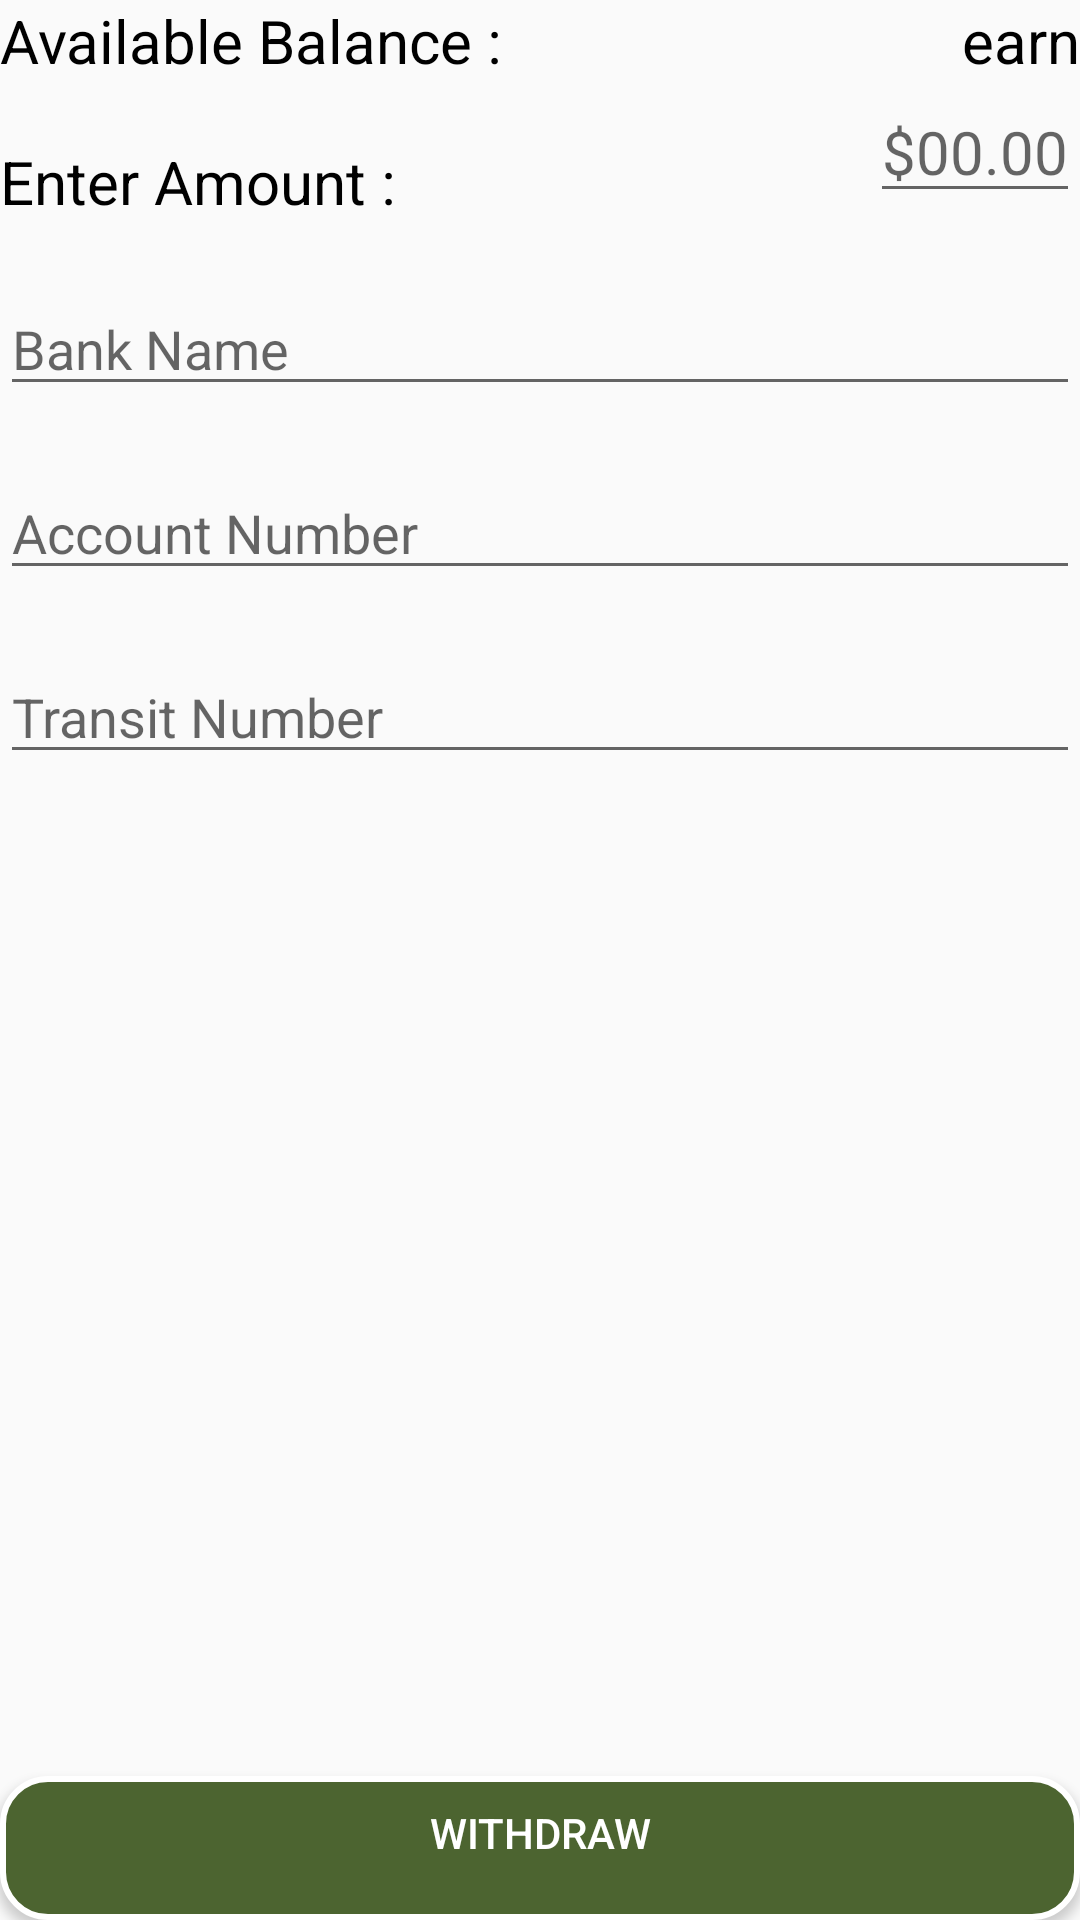

Produce the Android XML layout that renders to this screen, including the resource entries it uses.
<!-- AndroidManifest.xml: application theme AppTheme -->
<!-- res/layout/activity_checkout2.xml -->
<?xml version="1.0" encoding="utf-8"?>
<LinearLayout xmlns:android="http://schemas.android.com/apk/res/android"
    xmlns:app="http://schemas.android.com/apk/res-auto"
    xmlns:tools="http://schemas.android.com/tools"
    android:layout_width="match_parent"
    android:layout_height="match_parent"
    android:orientation="vertical"
    android:layout_margin="30dp"
    tools:context=".initial.host.checkoutActivity">

    <RelativeLayout
        android:layout_width="match_parent"
        android:layout_height="wrap_content"
        >

        <TextView
            android:layout_width="wrap_content"
            android:layout_height="wrap_content"
            android:text="Available Balance : "
            android:id="@+id/ava"
            android:textSize="20dp"
            android:textColor="@color/black"
            />
        <TextView
            android:layout_width="wrap_content"
            android:layout_height="wrap_content"
            android:text="earn"
            android:id="@+id/earnt"
            android:layout_alignParentRight="true"
            android:textColor="@color/black"
            android:textSize="20dp"
            />

        <TextView
            android:layout_width="wrap_content"
            android:layout_height="wrap_content"
            android:text="Enter Amount : "
            android:textSize="20dp"
            android:textColor="@color/black"
            android:layout_below="@+id/ava"
            android:layout_marginTop="20dp"
            />
        <EditText
            android:layout_width="wrap_content"
            android:layout_height="wrap_content"
            android:hint="$00.00"
            android:gravity="center"
            android:id="@+id/withdrawamount"
            android:layout_below="@+id/earnt"
            android:inputType="number"
            android:layout_alignParentRight="true"
            android:textColor="@color/black"
            android:textSize="20dp"
            />
    </RelativeLayout>

    <EditText
        android:layout_width="match_parent"
        android:layout_height="wrap_content"
        android:layout_marginTop="20dp"
        android:hint="Bank Name"
        android:id="@+id/bankname"
        />

    <EditText
        android:layout_width="match_parent"
        android:layout_height="wrap_content"
        android:id="@+id/accountnumber"
        android:hint="Account Number"
        android:layout_marginTop="20dp"
        android:maxLength="12"
        android:inputType="number"
        />
    <EditText
        android:layout_width="match_parent"
        android:layout_height="wrap_content"
        android:id="@+id/Transitnumber"
        android:hint="Transit Number"
        android:layout_marginTop="20dp"
        android:inputType="number"
        />


    <RelativeLayout
        android:layout_width="match_parent"
        android:layout_height="match_parent"
        android:id="@+id/rr">
    <Button
        android:layout_width="match_parent"
        android:layout_height="wrap_content"
        android:id="@+id/finalwithdraw"
        android:text="Withdraw"
        android:background="@drawable/button_round"
        android:paddingBottom="10dp"
        android:layout_alignParentBottom="true"
        android:textColor="@color/white"
        />
    </RelativeLayout>
</LinearLayout>
<!-- resources referenced by this layout -->
<resources>
  <color name="black">#000000</color>
  <color name="white">#ffffff</color>
  <!-- drawable button_round (drawable) -->
  <?xml version="1.0" encoding="utf-8"?>
  <selector xmlns:android="http://schemas.android.com/apk/res/android">
      <item>
          <shape android:shape="rectangle">
              <solid android:color="@color/colorPrimaryDark"/>
              <stroke android:color="@color/white" android:width="2dp" />
              
              <corners android:radius="15dp" />
          </shape>
      </item>
  </selector>
  <style name="AppTheme" parent="Theme.AppCompat.Light.DarkActionBar">
          
          <item name="colorPrimary">@color/colorPrimary</item>
          <item name="colorPrimaryDark">@color/colorPrimaryDark</item>
          <item name="colorAccent">@color/colorAccent</item>
      </style>
  <color name="colorPrimaryDark">#4C6430</color>
  <color name="colorPrimary">#329A65</color>
  <color name="colorAccent">#A90039</color>
</resources>
